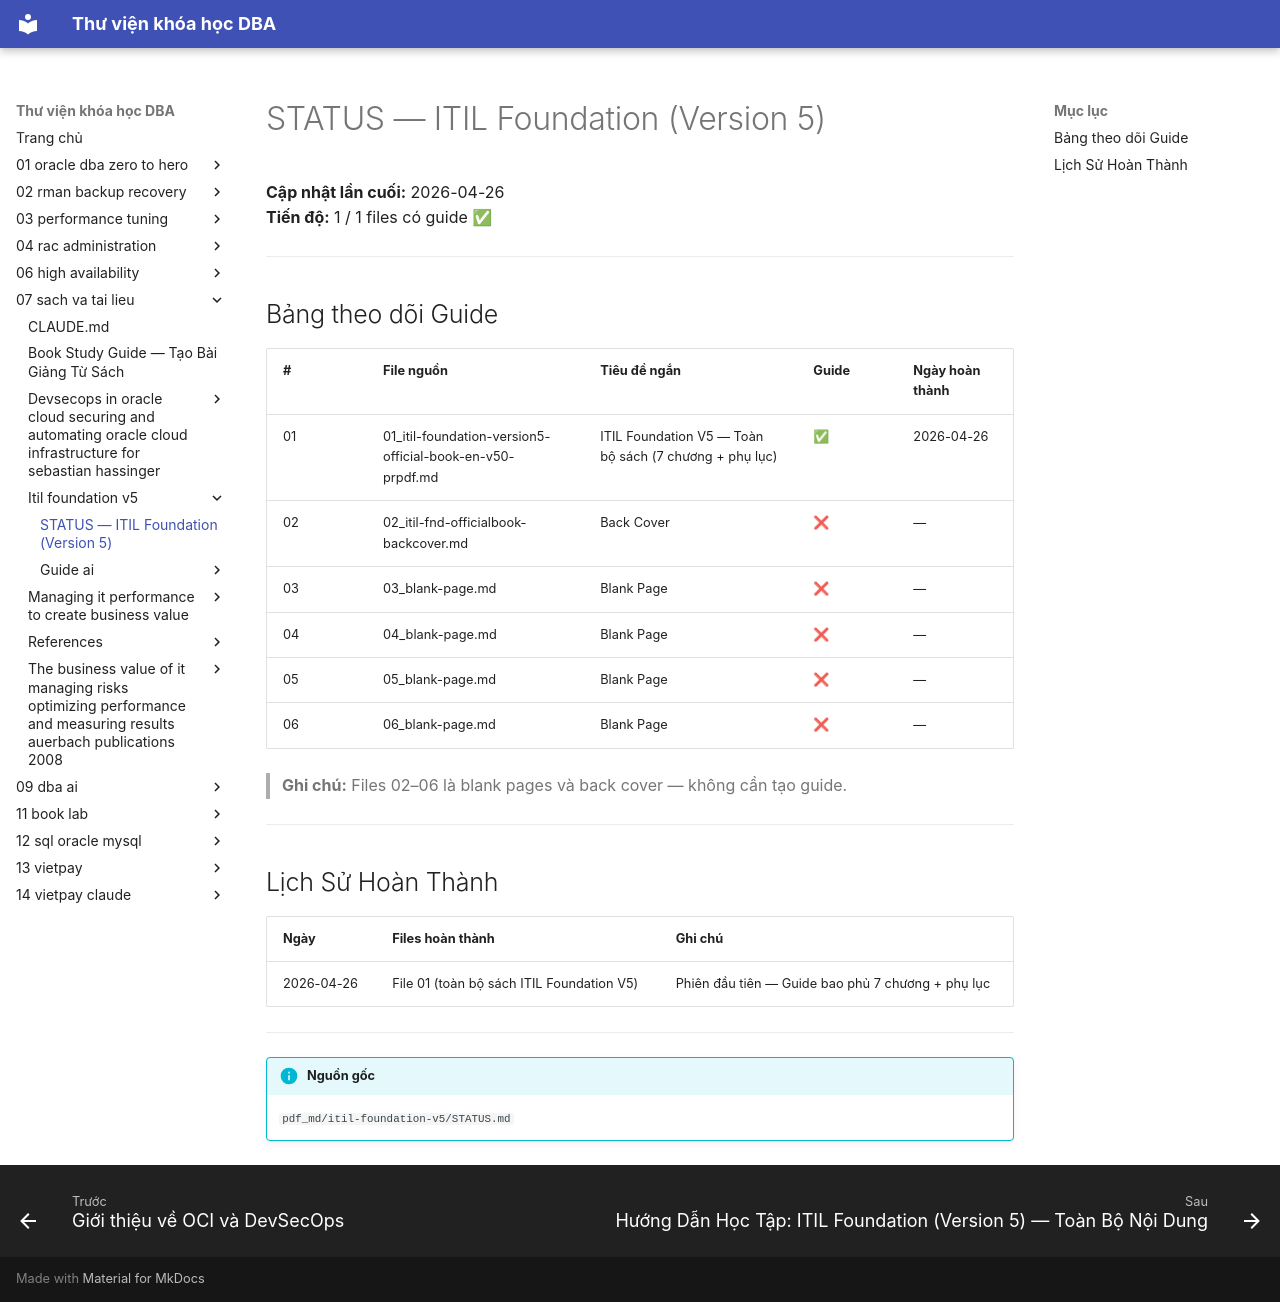

repository: quochuyag/MkDocs_local · page: 07-sach-va-tai-lieu/itil-foundation-v5/status/index.html · generator: mkdocs

---
title: STATUS — ITIL Foundation (Version 5)
course: 07-sach-va-tai-lieu
source: pdf_md/itil-foundation-v5/STATUS.md
---

# STATUS — ITIL Foundation (Version 5)

**Cập nhật lần cuối:** 2026-04-26  
**Tiến độ:** 1 / 1 files có guide ✅

---

## Bảng theo dõi Guide

| # | File nguồn | Tiêu đề ngắn | Guide | Ngày hoàn thành |
| --- | --- | --- | --- | --- |
| 01 | 01_itil-foundation-version5-official-book-en-v50-prpdf.md | ITIL Foundation V5 — Toàn bộ sách (7 chương + phụ lục) | ✅ | 2026-04-26 |
| 02 | 02_itil-fnd-officialbook-backcover.md | Back Cover | ❌ | — |
| 03 | 03_blank-page.md | Blank Page | ❌ | — |
| 04 | 04_blank-page.md | Blank Page | ❌ | — |
| 05 | 05_blank-page.md | Blank Page | ❌ | — |
| 06 | 06_blank-page.md | Blank Page | ❌ | — |

> **Ghi chú:** Files 02–06 là blank pages và back cover — không cần tạo guide.

---

## Lịch Sử Hoàn Thành

| Ngày | Files hoàn thành | Ghi chú |
| --- | --- | --- |
| 2026-04-26 | File 01 (toàn bộ sách ITIL Foundation V5) | Phiên đầu tiên — Guide bao phủ 7 chương + phụ lục |


---

!!! info "Nguồn gốc"
    `pdf_md/itil-foundation-v5/STATUS.md`
